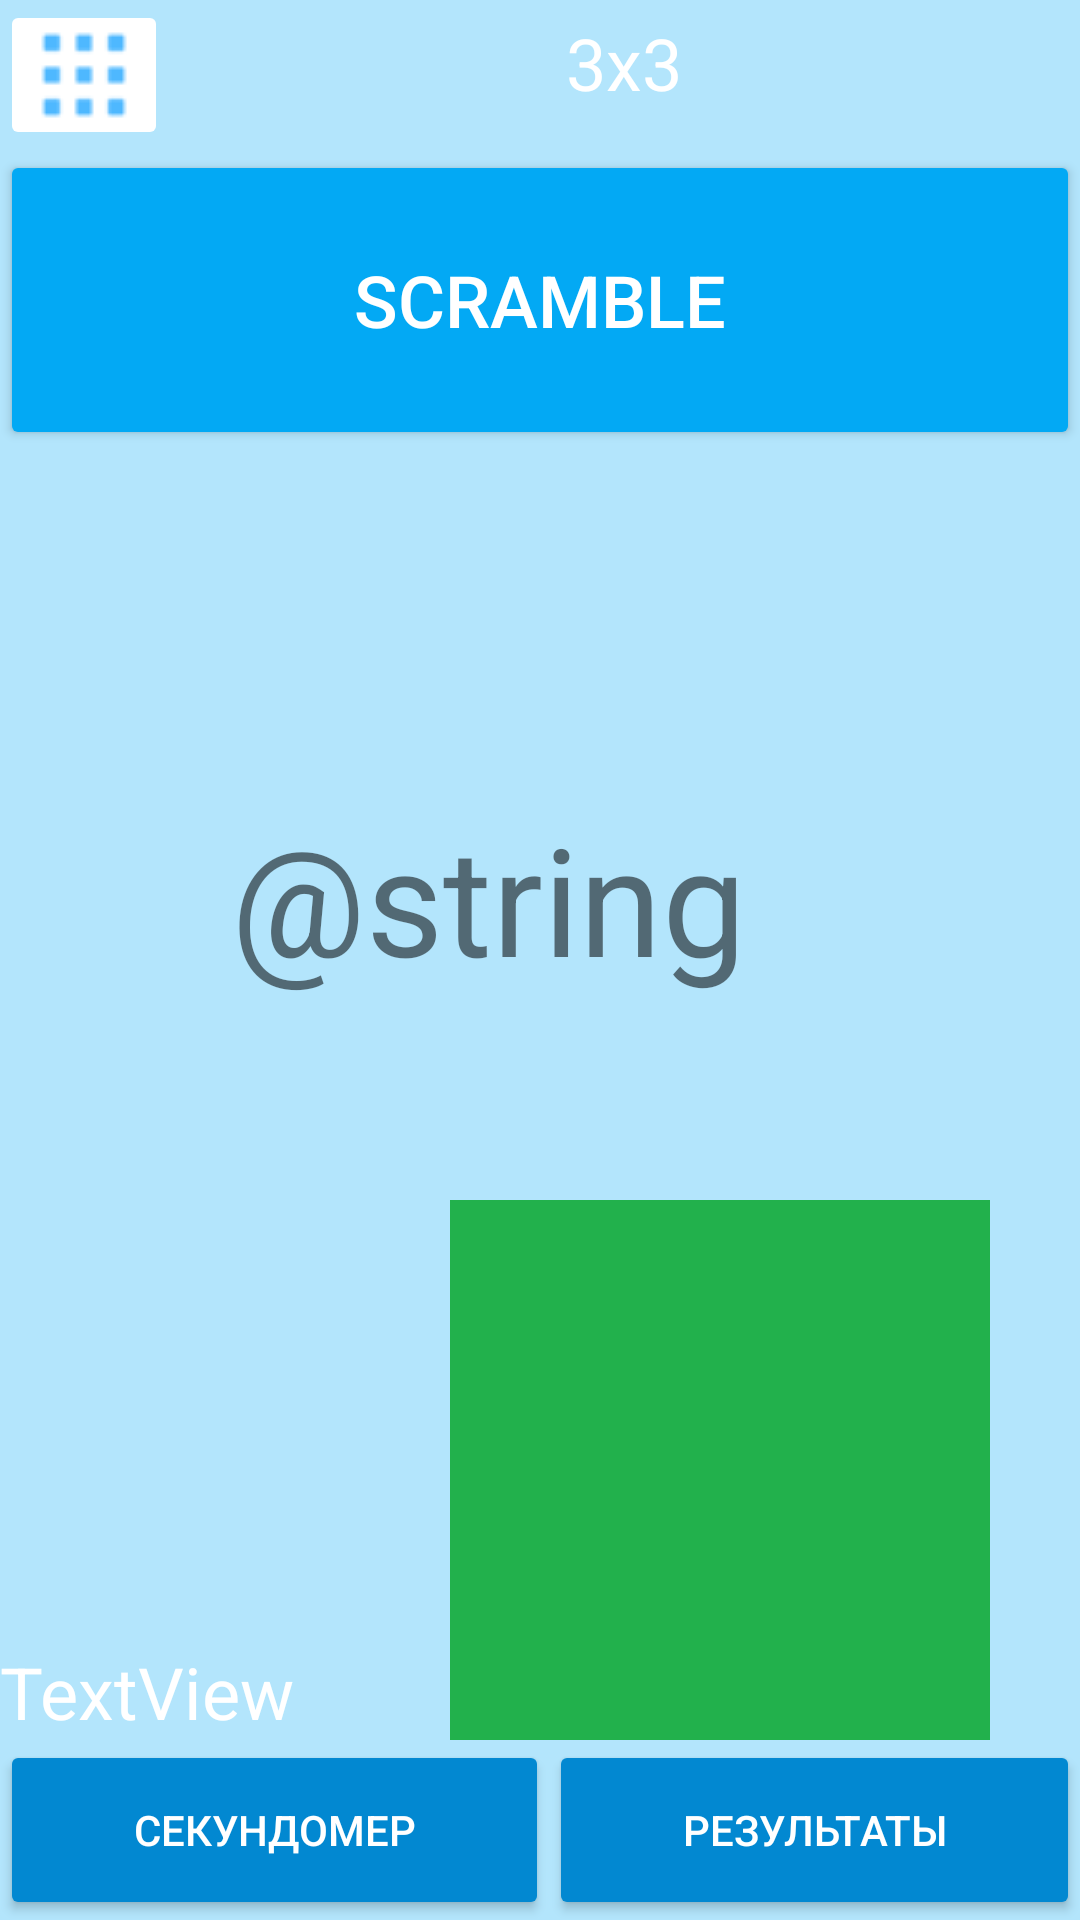

Write the Android layout XML for this screen, with the resource values it uses.
<!-- AndroidManifest.xml: application theme Theme.Toster -->
<!-- res/layout/fragment_cube_three.xml -->
<?xml version="1.0" encoding="utf-8"?>
<androidx.constraintlayout.widget.ConstraintLayout xmlns:android="http://schemas.android.com/apk/res/android"
    xmlns:app="http://schemas.android.com/apk/res-auto"
    xmlns:tools="http://schemas.android.com/tools"
    android:id="@+id/cubeTreeLayout"
    android:layout_width="match_parent"
    android:layout_height="match_parent"
    android:background="#B3E5FC"
    android:orientation="vertical"
    android:screenOrientation="landscape"
    tools:context=".CubeThreeFragment"
    tools:ignore="InvalidId">

    <TextView
        android:id="@+id/lastTime2"
        android:layout_width="wrap_content"
        android:layout_height="wrap_content"
        android:shadowColor="#FFFFFF"
        android:text="TextView"
        android:textColor="#FFFFFF"
        android:textSize="24sp"
        app:layout_constraintBottom_toTopOf="@+id/linearLayout"
        app:layout_constraintStart_toStartOf="parent" />

    <ImageView
        android:id="@+id/imageView3"
        android:layout_width="240dp"
        android:layout_height="180dp"
        app:layout_constraintBottom_toTopOf="@+id/linearLayout"
        app:layout_constraintEnd_toEndOf="parent"
        app:layout_constraintHorizontal_bias="1.0"
        app:layout_constraintStart_toStartOf="parent"
        app:srcCompat="@drawable/green" />

    <TextView
        android:id="@+id/textView3"
        android:layout_width="206dp"
        android:layout_height="72dp"
        android:layout_marginTop="116dp"
        android:text="@string/clock"
        android:textSize="50sp"
        app:layout_constraintEnd_toEndOf="parent"
        app:layout_constraintHorizontal_bias="0.5"
        app:layout_constraintStart_toStartOf="parent"
        app:layout_constraintTop_toBottomOf="@+id/frameLayoutScramble" />

    <FrameLayout
        android:id="@+id/frameLayoutScramble"
        android:layout_width="match_parent"
        android:layout_height="wrap_content"
        app:layout_constraintTop_toBottomOf="@+id/linearLayout2"
        tools:layout_editor_absoluteX="0dp">

        <Button
            android:id="@+id/buttonScramble"
            android:layout_width="match_parent"
            android:layout_height="100dp"
            android:backgroundTint="#03A9F4"
            android:insetTop="0dp"
            android:insetBottom="0dp"
            android:text="Scramble"
            android:textColor="#FFFFFF"
            android:textSize="24sp" />

    </FrameLayout>

    <LinearLayout
        android:id="@+id/linearLayout2"
        android:layout_width="match_parent"
        android:layout_height="50dp"
        android:orientation="horizontal"
        tools:ignore="MissingConstraints"
        tools:layout_editor_absoluteX="1dp"
        tools:layout_editor_absoluteY="1dp">

        <ImageButton
            android:id="@+id/openMenu"
            android:layout_width="wrap_content"
            android:layout_height="wrap_content"
            android:layout_weight="0"
            android:backgroundTint="#FFFFFF"
            android:src="@drawable/menu" />

        <TextView
            android:id="@+id/textViewCubeName"
            android:layout_width="match_parent"
            android:layout_height="42dp"
            android:layout_weight="1"
            android:gravity="center"
            android:text="3x3"
            android:textColor="#FFFFFF"
            android:textSize="24sp" />
    </LinearLayout>

    <ScrollView
        android:id="@+id/menuScroll"
        android:layout_width="216dp"
        android:layout_height="match_parent"
        android:layout_marginStart="-10000dp"
        android:background="#00BCD4"
        app:layout_constraintStart_toStartOf="parent"
        tools:layout_editor_absoluteY="0dp">

        <LinearLayout
            android:layout_width="match_parent"
            android:layout_height="wrap_content"
            android:orientation="vertical">

            <TableRow
                android:layout_width="match_parent"
                android:layout_height="match_parent">

                <TextView
                    android:id="@+id/textView"
                    android:layout_width="wrap_content"
                    android:layout_height="match_parent"
                    android:layout_weight="1"
                    android:gravity="center"
                    android:text="Меню"
                    android:textColor="#FFFFFF"
                    android:textSize="24sp" />

                <ImageButton
                    android:id="@+id/closeMenu"
                    android:layout_width="wrap_content"
                    android:layout_height="match_parent"
                    android:src="@drawable/close" />
            </TableRow>

            <Button
                android:id="@+id/cube_2"
                android:layout_width="match_parent"
                android:layout_height="wrap_content"
                android:backgroundTint="#0097A7"
                android:text="2x2" />

            <Button
                android:id="@+id/cube_3"
                android:layout_width="match_parent"
                android:layout_height="wrap_content"
                android:backgroundTint="#0097A7"
                android:text="3x3" />
            <Button
                android:id="@+id/tourneer"
                android:layout_width="match_parent"
                android:layout_height="wrap_content"
                android:backgroundTint="#0097A7"
                android:text="Турнир" />
        </LinearLayout>
    </ScrollView>

    <LinearLayout
        android:id="@+id/linearLayout"
        android:layout_width="match_parent"
        android:layout_height="60dp"
        android:orientation="horizontal"
        app:layout_constraintBottom_toBottomOf="parent"
        app:layout_constraintEnd_toEndOf="parent">

        <Button
            android:id="@+id/buttonStopWathch"
            android:layout_width="wrap_content"
            android:layout_height="match_parent"
            android:layout_weight="1"
            android:backgroundTint="#0288D1"
            android:insetTop="0dp"
            android:insetBottom="0dp"
            android:text="секундомер"
            android:textColor="#FFFFFF"
            app:cornerRadius="0dp" />

        <Button
            android:id="@+id/buttonResult"
            android:layout_width="wrap_content"
            android:layout_height="match_parent"
            android:layout_weight="1"
            android:backgroundTint="#0288D1"
            android:insetTop="0dp"
            android:insetBottom="0dp"
            android:text="результаты"
            android:textColor="#FFFFFF"
            app:cornerRadius="0dp" />
    </LinearLayout>

</androidx.constraintlayout.widget.ConstraintLayout>
<!-- resources referenced by this layout -->
<resources>
  <!-- drawable close: png bitmap (drawable, 657 bytes) -->
  <!-- drawable green: png bitmap (drawable, 148 bytes) -->
  <!-- drawable menu: png bitmap (drawable, 1041 bytes) -->
  <style name="Theme.Toster" parent="Theme.MaterialComponents.DayNight.NoActionBar">
          
          <item name="colorPrimary">@color/purple_500</item>
          <item name="colorPrimaryVariant">@color/purple_700</item>
          <item name="colorOnPrimary">@color/white</item>
          
          <item name="colorSecondary">@color/teal_200</item>
          <item name="colorSecondaryVariant">@color/teal_700</item>
          <item name="colorOnSecondary">@color/black</item>
          
          <item name="android:statusBarColor">?attr/colorPrimaryVariant</item>
          
      </style>
  <!-- not gathered from this repository: default colours our renderer supplied (Android Studio template values) -->
  <color name="purple_500">#FF6200EE</color>
  <color name="purple_700">#FF3700B3</color>
  <color name="teal_200">#FF03DAC5</color>
  <color name="teal_700">#FF018786</color>
  <color name="black">#FF000000</color>
  <color name="white">#FFFFFFFF</color>
</resources>
